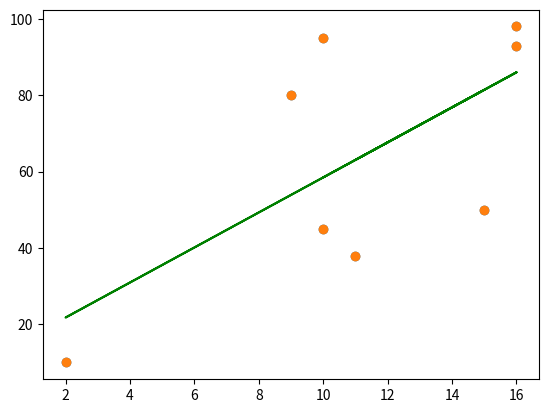

Reproduce this figure in Python.
# -*- coding: utf-8 -*-
"""Untitled4.ipynb

Automatically generated by Colaboratory.

Original file is located at
    https://colab.research.google.com/<link-removed>
"""

import numpy as np
import matplotlib.pyplot as plt 

def linear_reg(datapoints) : 
  x = [pt[0] for pt in datapoints]
  y = [pt[1] for pt in datapoints]

  n = len(x)
  plt.scatter(x,y)
  # plt.plot(x,y,color="green")
  plt.show()

  xx = [a*a for a in x]
  xy = [x[i] * y[i] for i in range(n)]

  sum_x = np.sum(x)
  sum_y = np.sum(y)
  sum_xx = np.sum(xx)
  sum_xy = np.sum(xy)

  m = (n * sum_xy - sum_x * sum_y) / (n * sum_xx - sum_x * sum_x)
  b = (sum_y - m * sum_x) / n
  return m , b

# Compute R2 Score
def get_r2_score(X, Y, b0, b1):

  print('\nR2 Score\n===========')
  
  sse = 0 # Residual Sum of Squares
  sst = 0 # Total Sum of Squares
  y_mean = sum(Y)/len(Y)
  for x,y in zip(X,Y):
    y_pred = b0+b1*x
    sse += ( (y-y_pred)*(y-y_pred) )
    sst += ( (y-y_mean)*(y-y_mean) )
  r2 = 1 - (sse/sst)
  print('R2 Score  = ',r2)

  return r2

datapoints=[
    (10,95),
    (9,80),
    (2,10),
    (15,50),
    (10,45),
    (16,98),
    (11,38),
    (16,93)
]

m, b = linear_reg (datapoints)

print(f'LINE EQUATION: y = {round(m,2)} * x + {round(b,2)}')

x=[d[0] for d in datapoints]
y=[d[1] for d in datapoints]

get_r2_score(x,y,m,b)

y_pred=[]
for point in datapoints:
    xp=point[0]
    y_pred.append(m*xp+b)

print(y_pred)

plt.scatter(x,y)
plt.plot(x,y_pred,color="green")
plt.show()